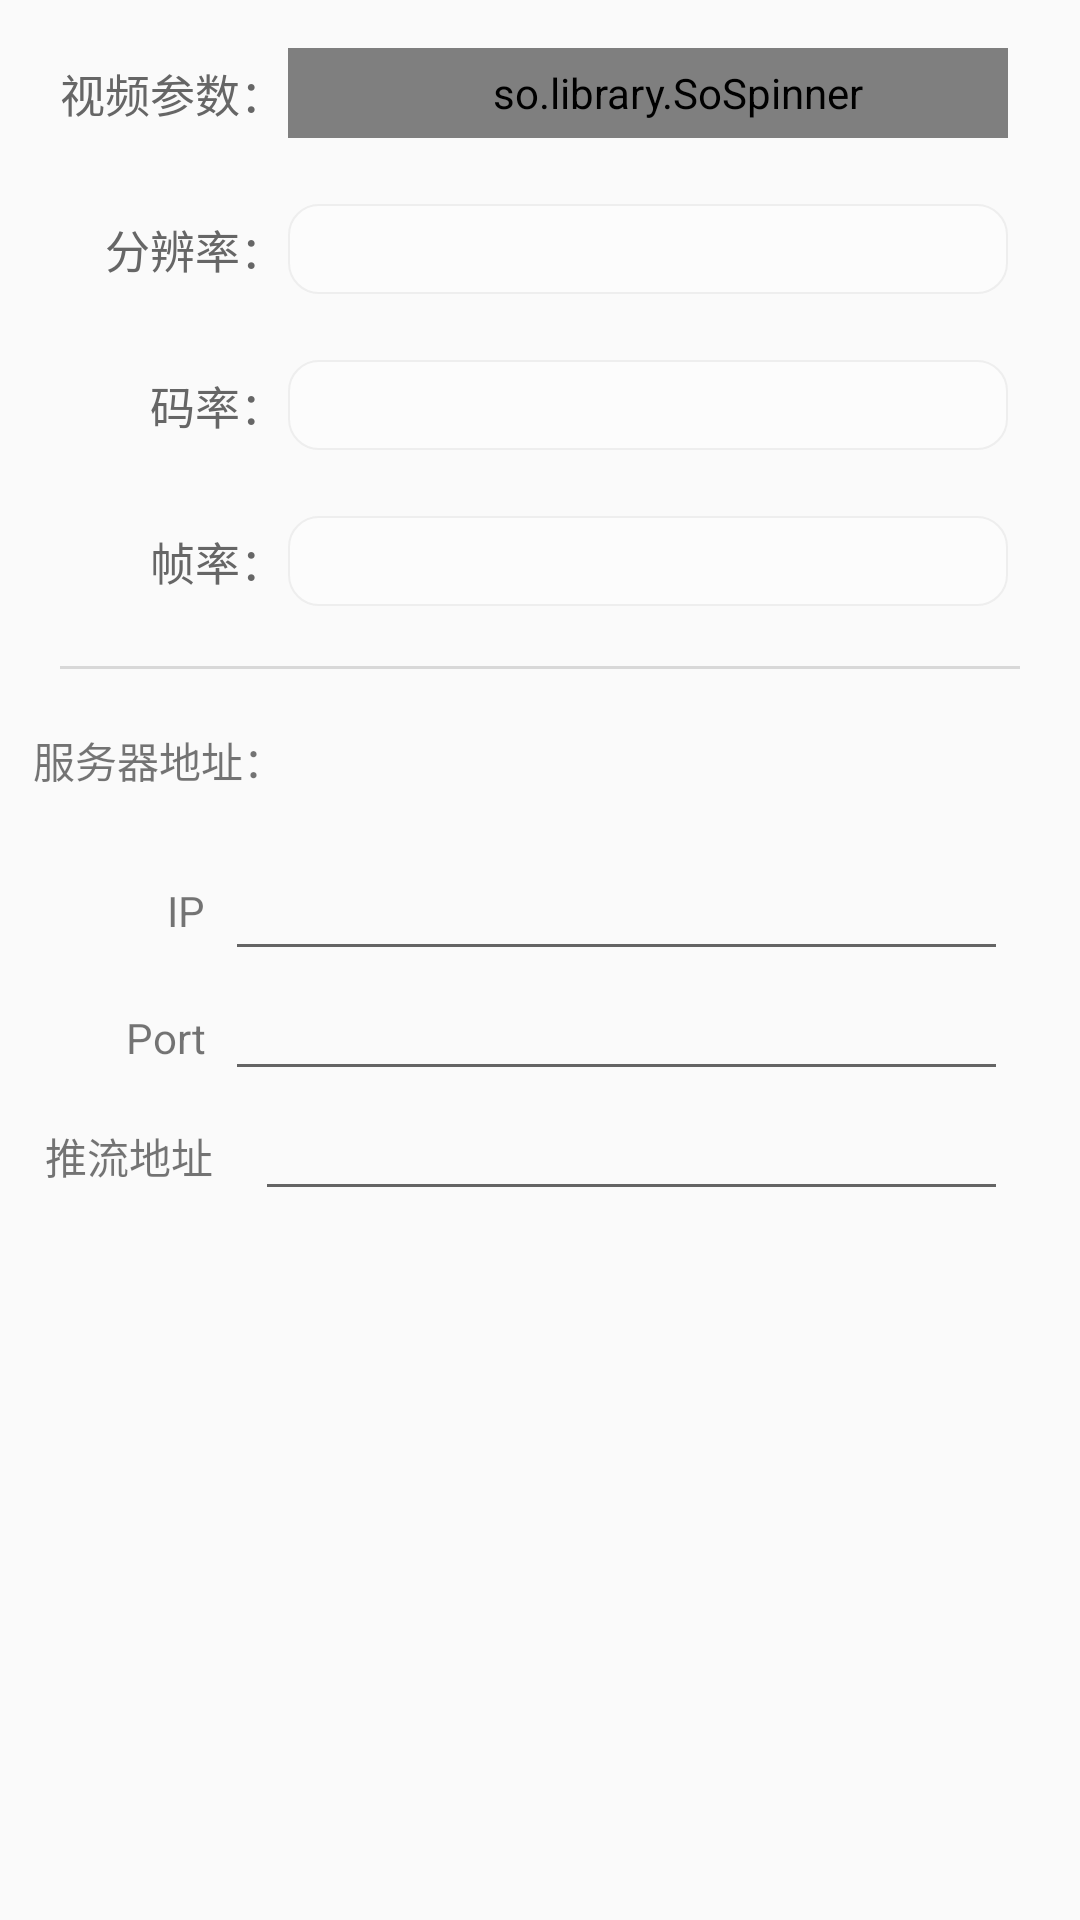

Here is an Android app screen rendered from its layout file. Give the layout XML and the strings, colors and styles it references.
<!-- AndroidManifest.xml: application theme AppTheme -->
<!-- res/layout/local_set.xml -->
<android.support.constraint.ConstraintLayout xmlns:android="http://schemas.android.com/apk/res/android"
											 xmlns:app="http://schemas.android.com/apk/res-auto"
											 android:layout_width="match_parent"
											 android:layout_height="match_parent">

	<View
		android:id="@+id/divider"
		android:layout_width="1dp"
		android:layout_height="0dp"
		android:layout_marginStart="95dp"
		app:layout_constraintBottom_toBottomOf="parent"
		app:layout_constraintStart_toStartOf="parent"
		app:layout_constraintTop_toTopOf="parent"/>

	<TextView
		android:id="@+id/textView2"
		android:layout_width="wrap_content"
		android:layout_height="wrap_content"
		android:layout_marginTop="20dp"
		android:text="视频参数："
		android:textColor="#FF666666"
		android:textSize="15sp"
		app:layout_constraintEnd_toStartOf="@+id/divider"
		app:layout_constraintTop_toTopOf="parent"/>

	<so.library.SoSpinner
		android:id="@+id/local_pix_spinner"
		android:layout_width="0dp"
		android:layout_height="30dp"
		android:layout_marginEnd="24dp"
		android:background="@drawable/spinner_bg"
		android:gravity="center_vertical"
		android:paddingLeft="20dp"
		android:textColor="#FF666666"
		android:textSize="16sp"
		app:layout_constraintBottom_toBottomOf="@+id/textView2"
		app:layout_constraintEnd_toEndOf="parent"
		app:layout_constraintStart_toEndOf="@+id/divider"
		app:layout_constraintTop_toTopOf="@+id/textView2"
		app:so_itemBackground="#FFFFFF"
		app:so_itemDatas="@array/SoVideoItems"
		app:so_itemHeight="40dp"
		app:so_itemPaddingLeft="20dp"
		app:so_itemTextColor="#FF666666"
		app:so_itemTextSize="15sp"/>

	<ImageView
		android:id="@+id/imageView2"
		android:layout_width="30dp"
		android:layout_height="30dp"
		android:layout_marginEnd="16dp"
		app:layout_constraintBottom_toBottomOf="@+id/local_pix_spinner"
		app:layout_constraintEnd_toEndOf="@+id/local_pix_spinner"
		app:layout_constraintTop_toTopOf="@+id/local_pix_spinner"
		app:srcCompat="@drawable/icon_arrow_down_h"/>

	<TextView
		android:id="@+id/textView3"
		android:layout_width="wrap_content"
		android:layout_height="wrap_content"
		android:layout_marginTop="30dp"
		android:text="分辨率："
		android:textColor="#FF666666"
		android:textSize="15sp"
		app:layout_constraintEnd_toStartOf="@+id/divider"
		app:layout_constraintTop_toBottomOf="@+id/textView2"/>

	<EditText
		android:id="@+id/local_pix_view"
		android:layout_width="0dp"
		android:layout_height="30dp"
		android:layout_marginEnd="24dp"
		android:background="@drawable/textview_bg"
		android:enabled="false"
		android:gravity="center_vertical"
		android:paddingLeft="12dp"
		android:textSize="16sp"
		app:layout_constraintBottom_toBottomOf="@+id/textView3"
		app:layout_constraintEnd_toEndOf="parent"
		app:layout_constraintStart_toEndOf="@+id/divider"
		app:layout_constraintTop_toTopOf="@+id/textView3"/>

	<TextView
		android:id="@+id/textView4"
		android:layout_width="wrap_content"
		android:layout_height="wrap_content"
		android:layout_marginTop="30dp"
		android:text="码率："
		android:textColor="#FF666666"
		android:textSize="15sp"
		app:layout_constraintEnd_toStartOf="@+id/divider"
		app:layout_constraintTop_toBottomOf="@+id/textView3"/>

	<TextView
		android:id="@+id/textView5"
		android:layout_width="wrap_content"
		android:layout_height="wrap_content"
		android:layout_marginTop="30dp"
		android:text="帧率："
		android:textColor="#FF666666"
		android:textSize="15sp"
		app:layout_constraintEnd_toStartOf="@+id/divider"
		app:layout_constraintTop_toBottomOf="@+id/textView4"/>

	<EditText
		android:id="@+id/local_bite_rate"
		android:layout_width="0dp"
		android:layout_height="30dp"
		android:layout_marginEnd="24dp"
		android:background="@drawable/textview_bg"
		android:enabled="false"
		android:gravity="center_vertical"
		android:paddingLeft="12dp"
		android:textSize="16sp"
		app:layout_constraintBottom_toBottomOf="@+id/textView4"
		app:layout_constraintEnd_toEndOf="parent"
		app:layout_constraintStart_toEndOf="@+id/divider"
		app:layout_constraintTop_toTopOf="@+id/textView4"/>

	<EditText
		android:id="@+id/local_frame_rate"
		android:layout_width="0dp"
		android:layout_height="30dp"
		android:layout_marginEnd="24dp"
		android:background="@drawable/textview_bg"
		android:enabled="false"
		android:gravity="center_vertical"
		android:paddingLeft="12dp"
		android:textSize="16sp"
		app:layout_constraintBottom_toBottomOf="@+id/textView5"
		app:layout_constraintEnd_toEndOf="parent"
		app:layout_constraintStart_toEndOf="@+id/divider"
		app:layout_constraintTop_toTopOf="@+id/textView5"/>

	<TextView
		android:id="@+id/textView9"
		android:layout_width="0dp"
		android:layout_height="1dp"
		android:layout_marginEnd="20dp"
		android:layout_marginStart="20dp"
		android:layout_marginTop="20dp"
		android:background="#FFD8D8D8"
		app:layout_constraintEnd_toEndOf="parent"
		app:layout_constraintStart_toStartOf="parent"
		app:layout_constraintTop_toBottomOf="@+id/local_frame_rate"/>

	<TextView
		android:id="@+id/textView12"
		android:layout_width="wrap_content"
		android:layout_height="wrap_content"
		android:layout_marginTop="20dp"
		android:text="服务器地址："
		app:layout_constraintEnd_toStartOf="@+id/divider"
		app:layout_constraintTop_toBottomOf="@+id/textView9"/>

	<RelativeLayout
		android:id="@+id/linearlayout1"
		android:layout_width="match_parent"
		android:layout_height="wrap_content"
		android:layout_marginTop="20dp"
		android:layout_marginLeft="15dp"
		android:orientation="horizontal"
		app:layout_constraintLeft_toLeftOf="@+id/textView5"
		app:layout_constraintTop_toBottomOf="@+id/textView12">

		<TextView
			android:id="@+id/textView13"
			android:layout_width="60dp"
			android:gravity="right"
			android:layout_height="wrap_content"
			android:layout_centerVertical="true"
			android:text="IP  "/>

		<EditText
			android:id="@+id/local_frame_ip"
			android:layout_width="match_parent"
			android:layout_height="40dp"
			android:layout_toRightOf="@+id/textView13"
			android:digits="1234567890."
			android:layout_marginRight="24dp"
			android:gravity="center"
			android:inputType="numberDecimal"
			android:textSize="16sp"/>
	</RelativeLayout>

	<LinearLayout
		android:id="@+id/linearlayout2"
		android:layout_width="match_parent"
		android:layout_height="wrap_content"
		android:orientation="horizontal"
		android:layout_marginLeft="15dp"
		app:layout_constraintLeft_toLeftOf="@+id/textView5"
		app:layout_constraintTop_toBottomOf="@+id/linearlayout1">

		<TextView
			android:id="@+id/textView14"
			android:layout_width="60dp"
			android:gravity="right"
			android:layout_height="wrap_content"
			android:text="Port  "/>

		<EditText
			android:id="@+id/local_frame_port"
			android:layout_width="match_parent"
			android:layout_height="40dp"
			android:digits="1234567890."
			android:layout_marginRight="24dp"
			android:gravity="center"
			android:inputType="numberDecimal"
			android:textSize="16sp"/>
	</LinearLayout>
	<LinearLayout
		android:layout_width="match_parent"
		android:layout_height="wrap_content"
		android:orientation="horizontal"
		android:layout_marginLeft="15dp"
		app:layout_constraintLeft_toLeftOf="@+id/textView5"
		app:layout_constraintTop_toBottomOf="@+id/linearlayout2">

		<TextView
			android:layout_width="70dp"
			android:layout_height="wrap_content"
			android:text="推流地址  "/>

		<EditText
			android:id="@+id/local_frame_push_url"
			android:layout_width="match_parent"
			android:layout_height="40dp"
			android:layout_marginRight="24dp"
			android:gravity="center"
			android:textSize="16sp"/>
	</LinearLayout>
</android.support.constraint.ConstraintLayout>
<!-- resources referenced by this layout -->
<resources>
  <string-array name="SoVideoItems">
          <item>超低质量(120P)</item>
          <item>低质量(240P)</item>
          <item>高质量(360P)</item>
          <item>超高质量(480P)</item>
          <item>特高质量(720P)</item>
          <item>自定义</item>
      </string-array>
  <!-- drawable spinner_bg (drawable) -->
  <?xml version="1.0" encoding="utf-8"?>
  
  <shape xmlns:android="http://schemas.android.com/apk/res/android">
      <solid android:color="#FFFCFCFC" />
      
      <corners android:radius="10dp"/>
      <stroke android:width="0.5dp" android:color="#FFAEAEAE" />
  </shape>
  <!-- drawable textview_bg (drawable) -->
  <?xml version="1.0" encoding="utf-8"?>
  
  <shape xmlns:android="http://schemas.android.com/apk/res/android">
      <solid android:color="#FFFCFCFC" />
      
      <corners android:radius="10dp"/>
      <stroke android:width="0.5dp" android:color="#FFEEEEEE" />
  </shape>
  <style name="AppTheme" parent="Base.V7.Theme.AppCompat.Light">
  		
  		<item name="colorPrimary">@color/colorPrimary</item>
  		<item name="colorPrimaryDark">@color/colorPrimaryDark</item>
  		<item name="colorAccent">@color/colorAccent</item>
  	</style>
  <!-- not gathered from this repository: default colours our renderer supplied (Android Studio template values) -->
  <color name="colorPrimary">#FF6200EE</color>
  <color name="colorPrimaryDark">#FF3700B3</color>
  <color name="colorAccent">#FF03DAC5</color>
</resources>
